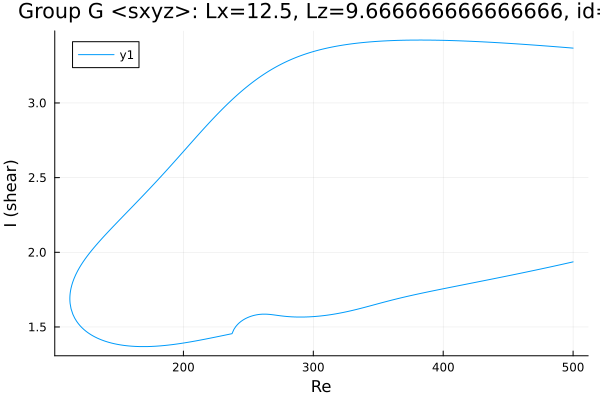

Values plotted in this chart, from the file beside it:
Re, shear
500.0, 3.367
499.3, 3.368
497.9, 3.369
496.5, 3.37
495, 3.371
493.6, 3.372
492.2, 3.373
490.8, 3.374
489.4, 3.375
488, 3.376
487.3, 3.376
485.9, 3.377
484.4, 3.378
483, 3.379
481.6, 3.38
480.2, 3.381
478.8, 3.382
477.4, 3.383
476, 3.384
474.5, 3.384
473.1, 3.385
471.7, 3.386
470.3, 3.387
468.9, 3.388
467.5, 3.389
466.1, 3.39
464.6, 3.391
463.2, 3.392
461.8, 3.392
460.4, 3.393
459, 3.394
457.6, 3.395
456.2, 3.396
454.7, 3.397
453.3, 3.397
451.9, 3.398
450.5, 3.399
449.1, 3.4
447.7, 3.401
446.3, 3.401
444.8, 3.402
443.4, 3.403
442, 3.404
440.6, 3.404
439.2, 3.405
437.8, 3.406
436.4, 3.406
434.9, 3.407
433.5, 3.408
432.1, 3.408
430.7, 3.409
429.3, 3.41
427.9, 3.41
426.5, 3.411
425, 3.411
423.6, 3.412
422.2, 3.412
420.8, 3.413
419.4, 3.414
418, 3.414
... 556 more rows
